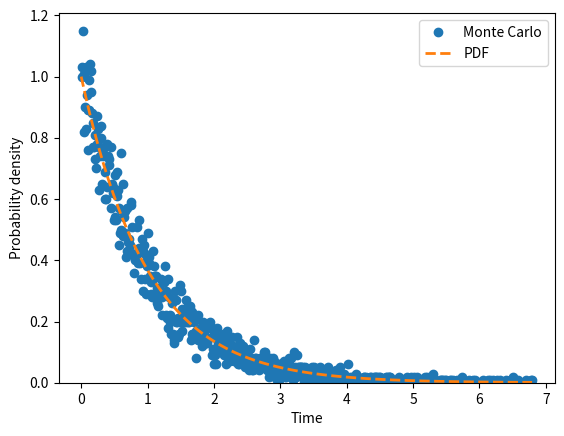

This figure's Python source:
import numpy as np
rng = np.random.default_rng(seed=6870)

nparticles = 10000

tau = 1

delta_time = tau / 100

decay_probability_step = delta_time / tau
decay_probability_step

from scipy.stats import uniform
# Initialize the number of survivors with the initial number of particles 
nsurvivors = nparticles
# List of decaying particles in each step
ndecays_list = []
# Number of survivors to stop the simulation
nsurvivors_stop = nparticles / 1000
while True:
    # Generate a uniform variable between 0 and 1 for all survivors of the previous step    
    decay_data = uniform.rvs(size = nsurvivors, random_state=rng)
    # A particle decays if its decay data is less than the decay probability of a step 
    decay_particles = decay_data < decay_probability_step
    # Count the number of decays in this step
    ndecays_step = decay_particles.sum()
    # Add the number of decays in this step to the list of decays
    ndecays_list.append(ndecays_step)
    # Calculate the number of survivors after the current step
    nsurvivors -= ndecays_step
    # Break if there are fewer survivors than the threshold
    if nsurvivors < nsurvivors_stop:
        break

# Convert to numpy.array to calculate stuff afterward 
ndecays_array = np.array(ndecays_list)
scale_factor = nparticles * delta_time
density = ndecays_array / scale_factor

nsteps = density.size
time = (np.arange(nsteps) +  0.5) * delta_time

from scipy.stats import expon
x_pdf = np.linspace(start=0, stop=time.max(), num=100)
y_pdf = expon.pdf(x_pdf, scale=tau) 

import matplotlib.pyplot as plt
fig, ax = plt.subplots()
ax.set_xlabel("Time")
ax.set_ylabel("Probability density")
ax.plot(time, density, ls='None', marker='o', label="Monte Carlo")
ax.plot(x_pdf, y_pdf, ls='--', lw=2, label="PDF")
ax.set_ylim(bottom=0)
ax.legend()